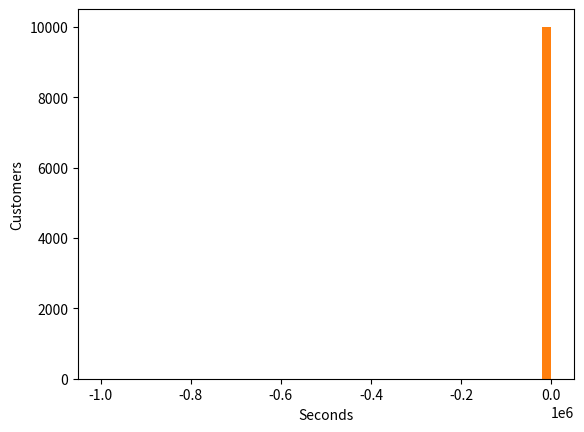

Reproduce this figure in Python.
# -*- coding: utf-8 -*-
"""
Created on Tue Jun 18 11:58:49 2019

[redacted]
"""

import numpy as np
import matplotlib.pyplot as plt
incomes = np.random.normal(100.0, 20.0, 10000)
print (len(incomes))
 
print("Mean value is: ", np.mean(incomes))
print("Median value is: ", np.median(incomes))
 

#plt.hist(incomes,bins=50) 
plt.hist(incomes,bins=list(range(10,500,10))) 
plt.xlabel('Seconds')
plt.ylabel('Customers')
plt.show()



incomes = np.append(incomes, [-1000000])
print("Median value is: ", np.median(incomes))
print("Mean value is: ", np.mean(incomes))
plt.hist(incomes,bins=50) 
plt.xlabel('Seconds')
plt.ylabel('Customers')
plt.show()
